Image classification data set "Herbs" (pegasis470/Herbs on GitHub). Class labels (10): belimbing wuluh, jambu biji, jeruk nipis, kemangi, lidah buaya, nangka, pandan, pepaya, seledri, sirih.

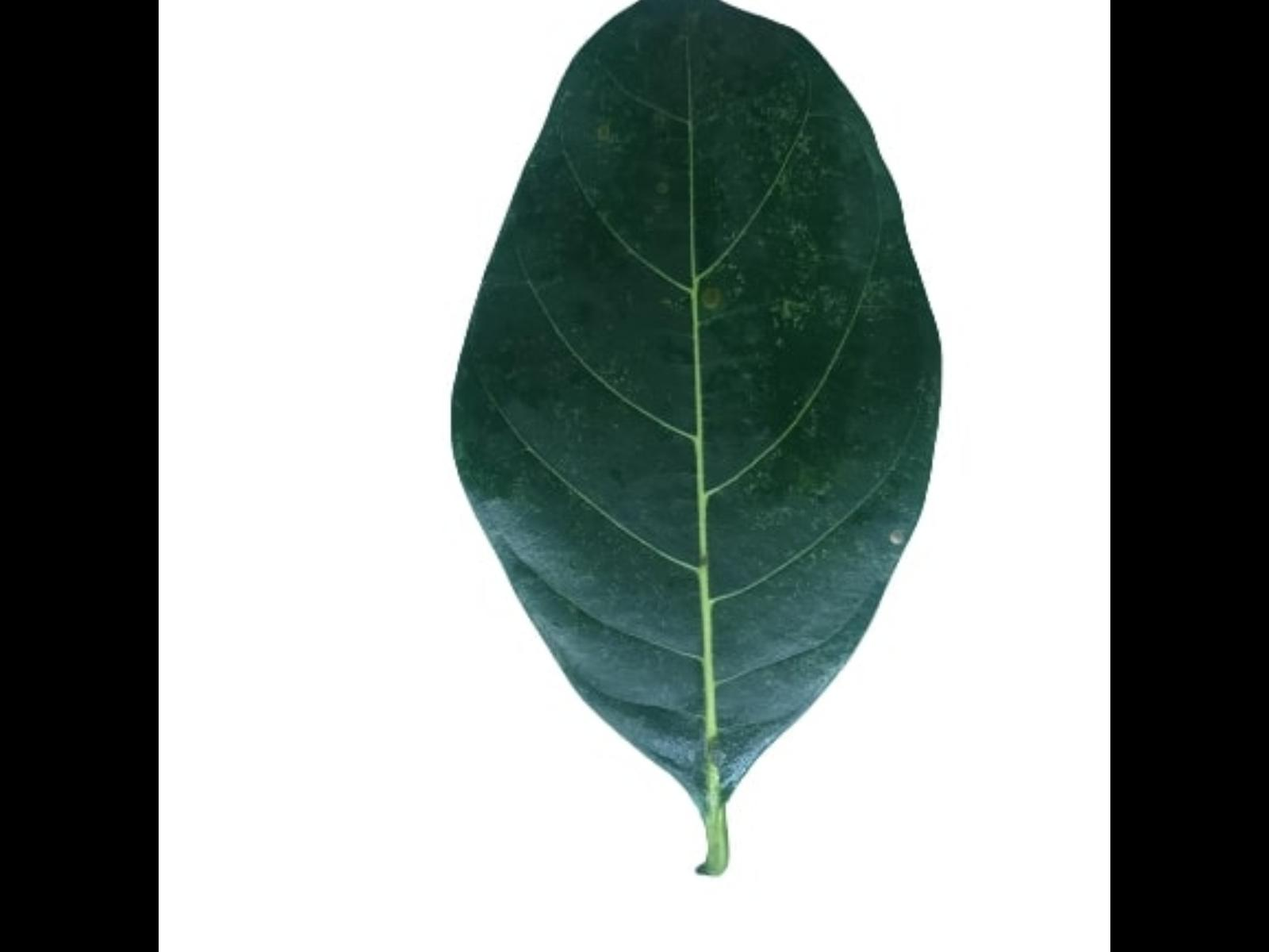
Label: nangka

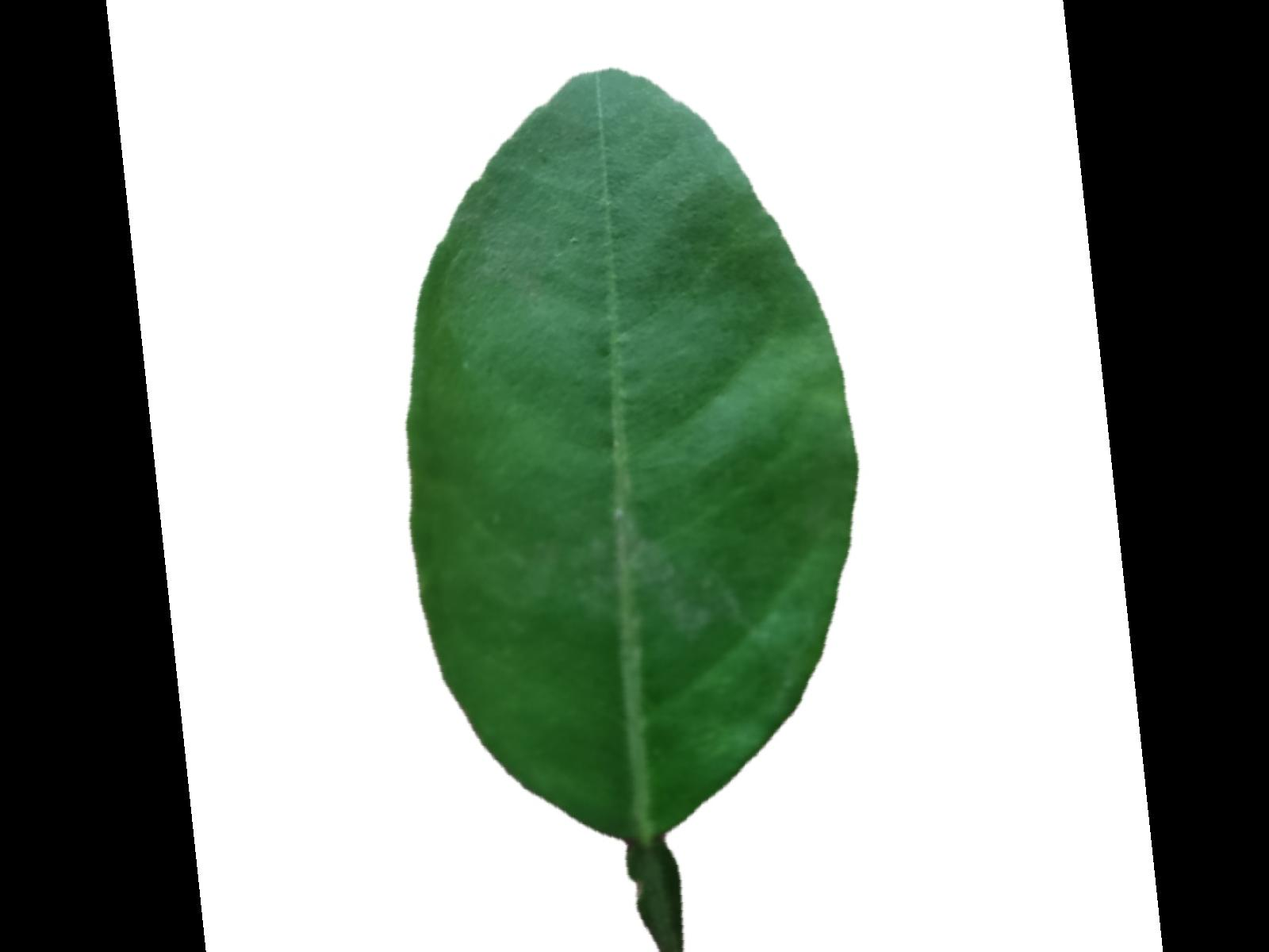
Label: jeruk nipis

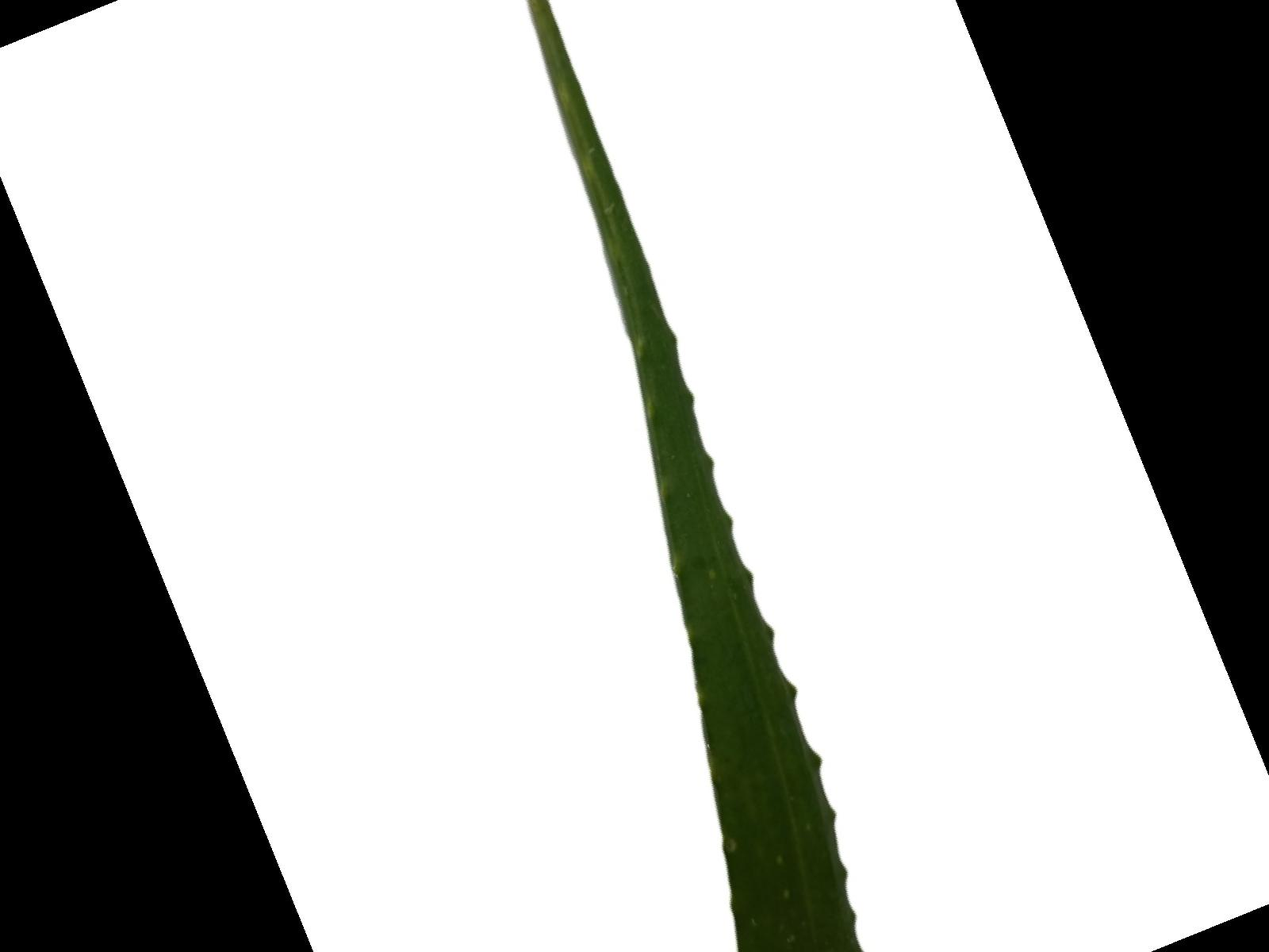
Label: lidah buaya

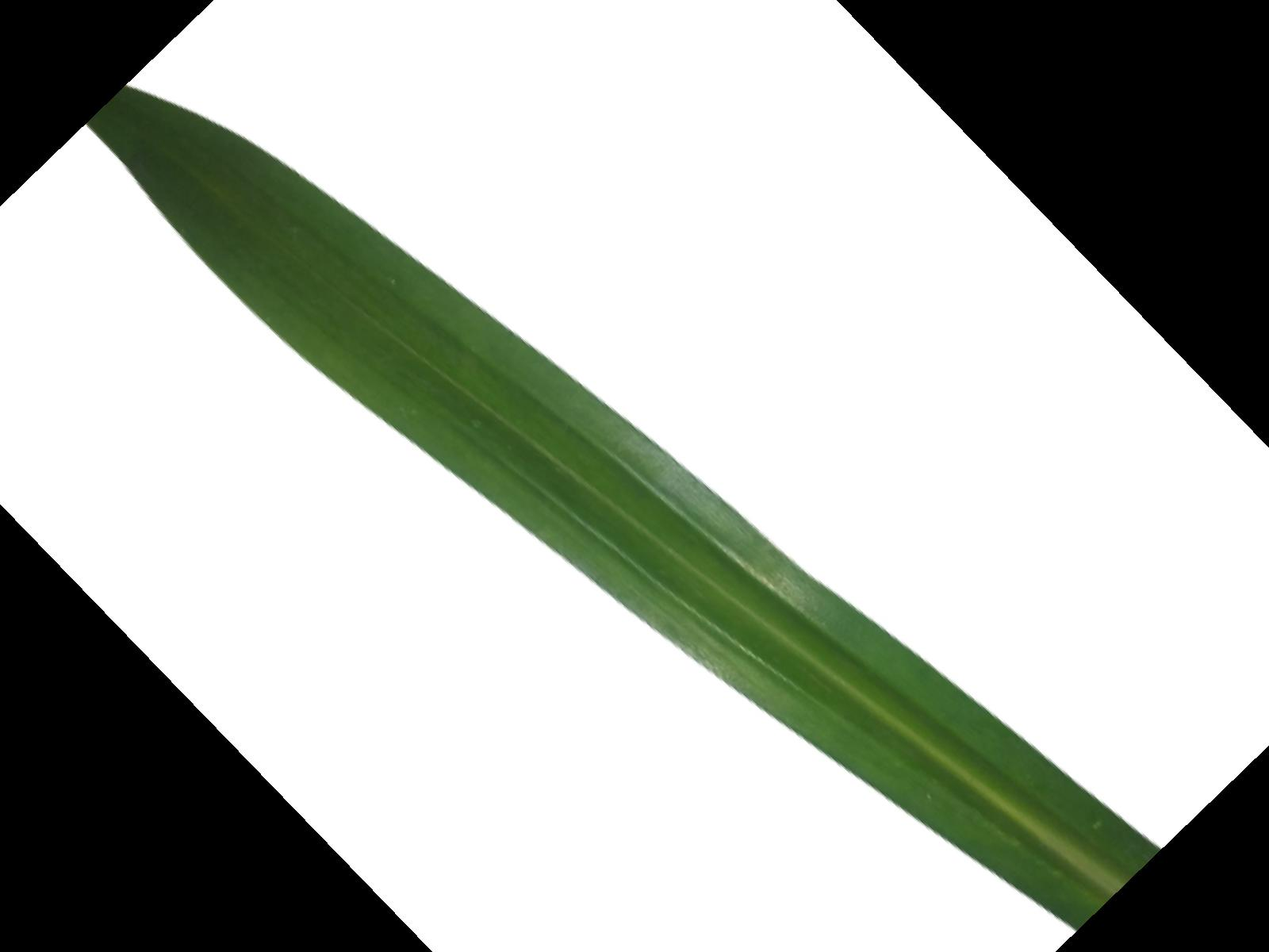
Label: pandan

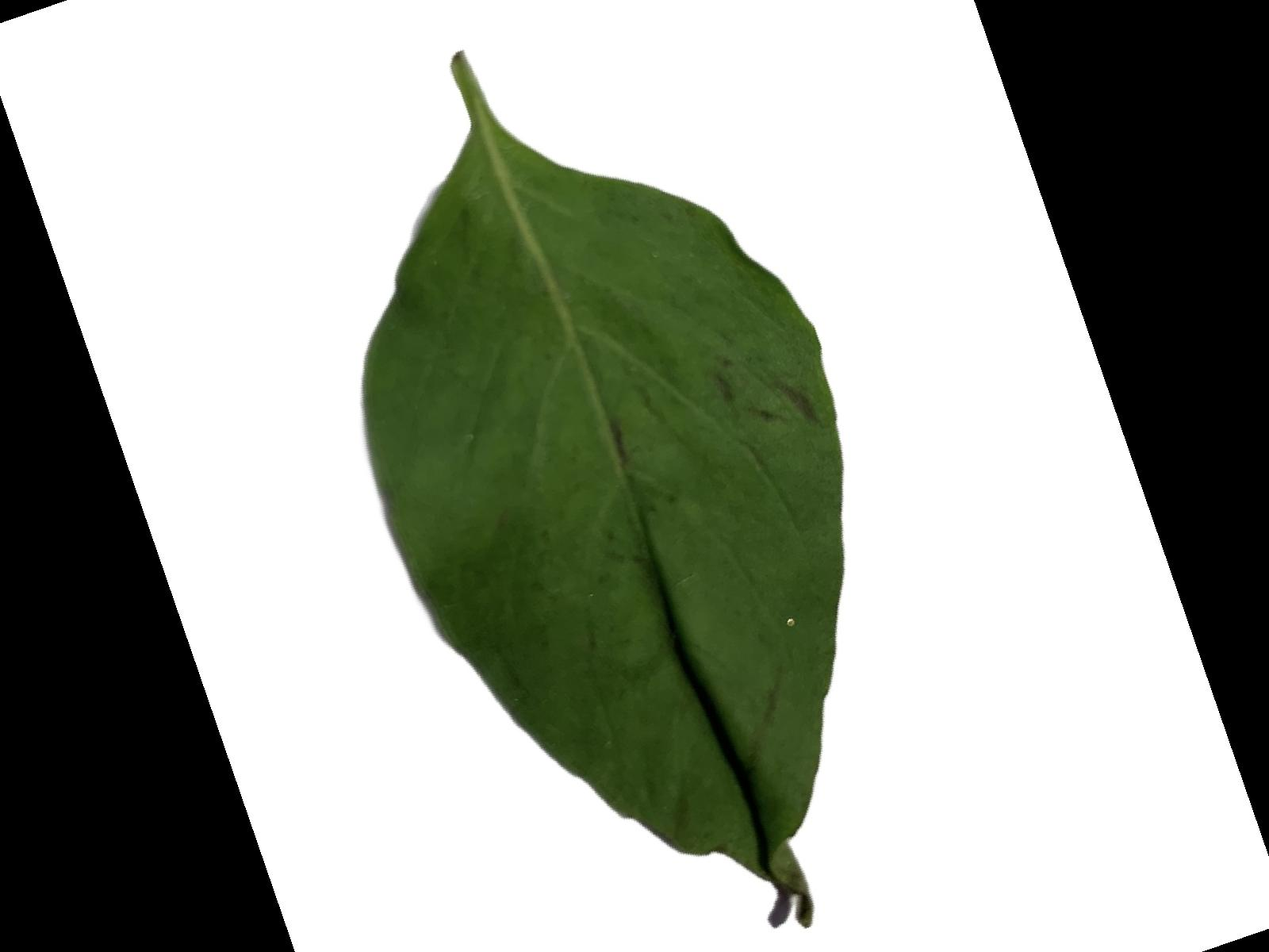
Label: kemangi

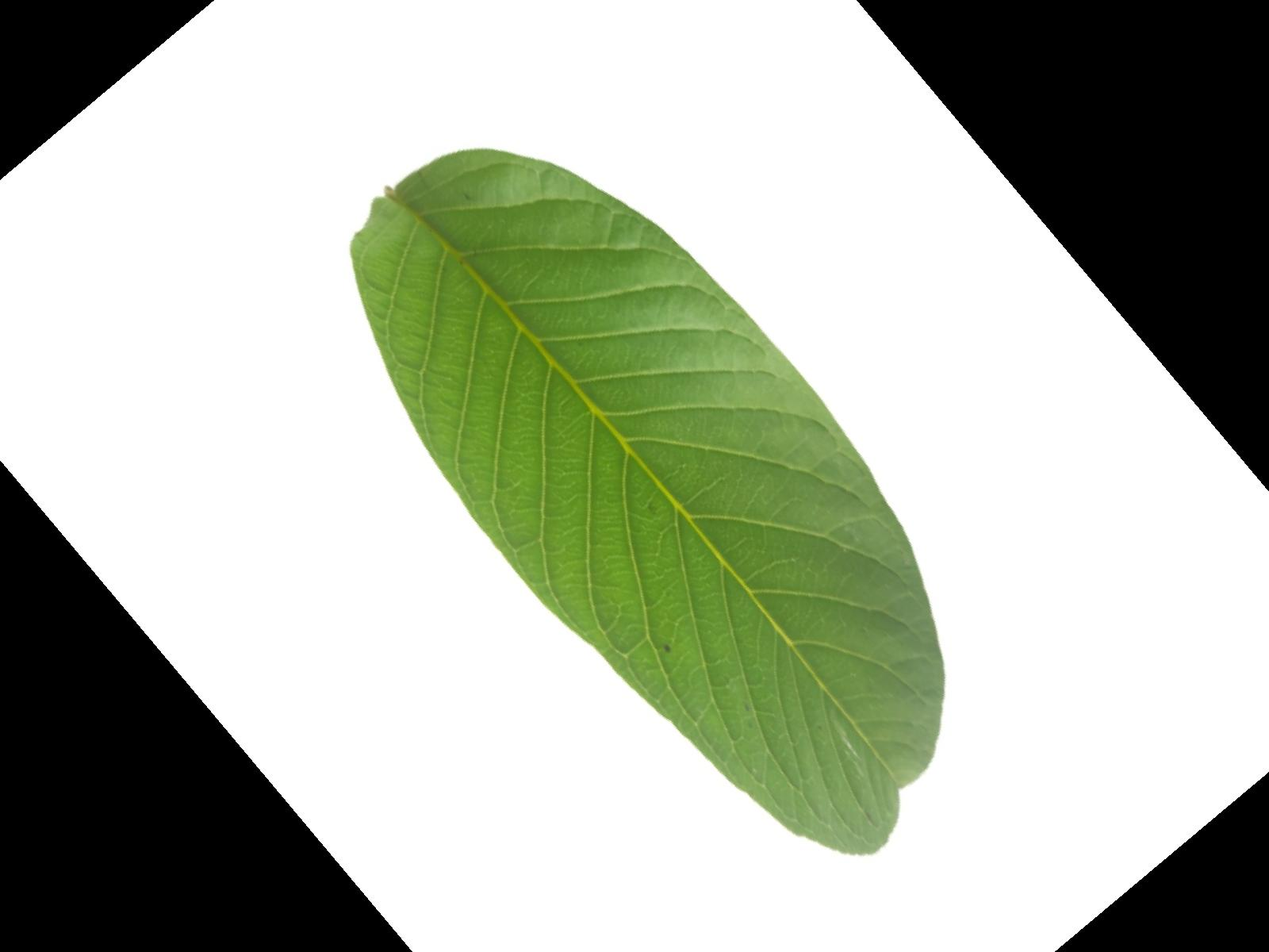
Label: jambu biji
